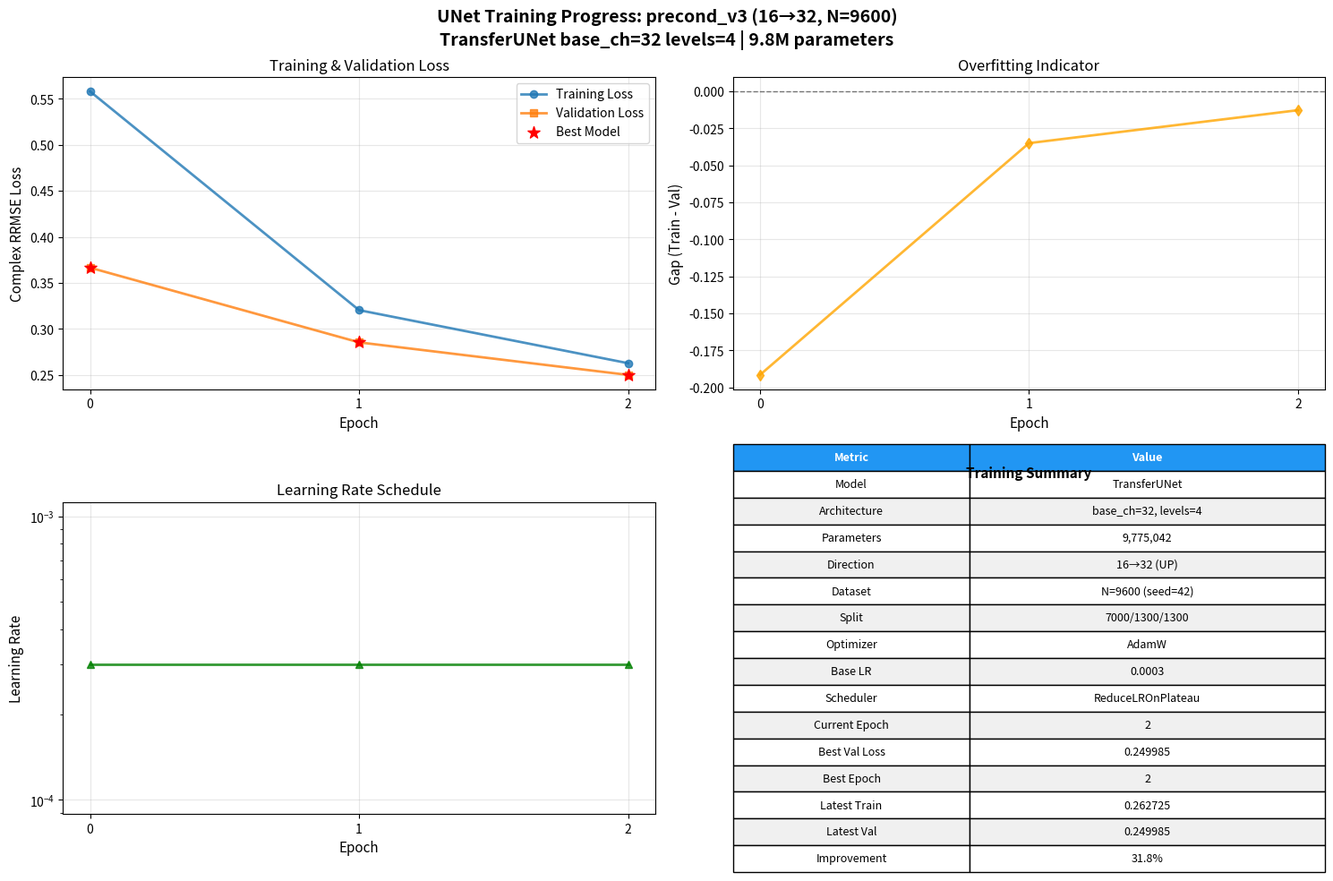

This figure's Python source: (Note: this script raises an exception after producing the figure.)
#!/usr/bin/env python3
"""
Plot UNet Training Progress: precond_v3 version (16→32, N=9600)
Shows real-time training curves for TransferUNet model.
"""

import json
import matplotlib.pyplot as plt
import numpy as np
from pathlib import Path
import re
from datetime import datetime

def parse_training_log(log_content):
    """Parse the training log output to extract epoch data."""
    epochs = []
    train_losses = []
    val_losses = []
    gaps = []
    best_epochs = []
    learning_rates = []

    # Pattern to match epoch lines
    pattern = r'ep\s+(\d+)\s+train=([0-9.]+)\s+val=([0-9.]+)\s+gap=([0-9.-]+)\s+best=([0-9.]+)@(\d+)\s+lr=([0-9.e-]+)'

    for line in log_content.split('\n'):
        match = re.search(pattern, line)
        if match:
            epoch = int(match.group(1))
            train_loss = float(match.group(2))
            val_loss = float(match.group(3))
            gap = float(match.group(4))
            best_val = float(match.group(5))
            best_epoch = int(match.group(6))
            lr = float(match.group(7))

            epochs.append(epoch)
            train_losses.append(train_loss)
            val_losses.append(val_loss)
            gaps.append(gap)
            best_epochs.append(best_epoch)
            learning_rates.append(lr)

    return {
        'epochs': epochs,
        'train_losses': train_losses,
        'val_losses': val_losses,
        'gaps': gaps,
        'best_epochs': best_epochs,
        'learning_rates': learning_rates
    }

# Training log data (from user's output)
training_log = """
ep    0 train=0.558094 val=0.366503 gap=-0.191591 best=0.366503@0 lr=3.0e-04 [1108s] *
  ✓ best.pt saved (val=0.366503)
ep    1 train=0.320365 val=0.285363 gap=-0.035002 best=0.285363@1 lr=3.0e-04 [1447s] *
  ✓ best.pt saved (val=0.285363)
ep    2 train=0.262725 val=0.249985 gap=-0.012741 best=0.249985@2 lr=3.0e-04 [1790s] *
  ✓ best.pt saved (val=0.249985)
"""

# Parse the data
data = parse_training_log(training_log)

# Create comprehensive plot
fig, axes = plt.subplots(2, 2, figsize=(15, 10))
fig.suptitle("UNet Training Progress: precond_v3 (16→32, N=9600)\nTransferUNet base_ch=32 levels=4 | 9.8M parameters", 
             fontsize=14, fontweight='bold')

# Plot 1: Training and validation loss
ax = axes[0, 0]
ax.plot(data['epochs'], data['train_losses'], 'o-', label='Training Loss', linewidth=2, markersize=6, alpha=0.8)
ax.plot(data['epochs'], data['val_losses'], 's-', label='Validation Loss', linewidth=2, markersize=6, alpha=0.8)
ax.scatter(data['best_epochs'], data['val_losses'], color='red', s=100, marker='*', zorder=5, label='Best Model')
ax.set_xlabel("Epoch", fontsize=11)
ax.set_ylabel("Complex RRMSE Loss", fontsize=11)
ax.set_title("Training & Validation Loss")
ax.legend(fontsize=10)
ax.grid(True, alpha=0.3)
ax.set_xticks(data['epochs'])

# Plot 2: Training gap (train - val)
ax = axes[0, 1]
ax.plot(data['epochs'], data['gaps'], 'd-', label='Train-Val Gap', linewidth=2, markersize=6, color='orange', alpha=0.8)
ax.axhline(y=0, color='black', linestyle='--', alpha=0.5, linewidth=1)
ax.set_xlabel("Epoch", fontsize=11)
ax.set_ylabel("Gap (Train - Val)", fontsize=11)
ax.set_title("Overfitting Indicator")
ax.grid(True, alpha=0.3)
ax.set_xticks(data['epochs'])

# Plot 3: Learning rate schedule
ax = axes[1, 0]
ax.plot(data['epochs'], data['learning_rates'], '^-', label='Learning Rate', linewidth=2, markersize=6, color='green', alpha=0.8)
ax.set_xlabel("Epoch", fontsize=11)
ax.set_ylabel("Learning Rate", fontsize=11)
ax.set_title("Learning Rate Schedule")
ax.set_yscale('log')
ax.grid(True, alpha=0.3)
ax.set_xticks(data['epochs'])

# Plot 4: Performance summary table
ax = axes[1, 1]
ax.axis('tight')
ax.axis('off')

summary_data = [
    ["Metric", "Value"],
    ["Model", "TransferUNet"],
    ["Architecture", "base_ch=32, levels=4"],
    ["Parameters", "9,775,042"],
    ["Direction", "16→32 (UP)"],
    ["Dataset", "N=9600 (seed=42)"],
    ["Split", "7000/1300/1300"],
    ["Optimizer", "AdamW"],
    ["Base LR", "0.0003"],
    ["Scheduler", "ReduceLROnPlateau"],
    ["Current Epoch", f"{len(data['epochs'])-1}"],
    ["Best Val Loss", f"{min(data['val_losses']):.6f}"],
    ["Best Epoch", f"{data['best_epochs'][-1]}"],
    ["Latest Train", f"{data['train_losses'][-1]:.6f}"],
    ["Latest Val", f"{data['val_losses'][-1]:.6f}"],
    ["Improvement", f"{((data['val_losses'][0] - data['val_losses'][-1]) / data['val_losses'][0] * 100):.1f}%"]
]

table = ax.table(cellText=summary_data, cellLoc='center', loc='center',
                colWidths=[0.4, 0.6])
table.auto_set_font_size(False)
table.set_fontsize(9)
table.scale(1, 1.8)

# Style header row
table[(0, 0)].set_facecolor('#2196F3')
table[(0, 1)].set_facecolor('#2196F3')
table[(0, 0)].set_text_props(weight='bold', color='white')
table[(0, 1)].set_text_props(weight='bold', color='white')

# Alternate row colors
for i in range(1, len(summary_data)):
    for j in range(2):
        if i % 2 == 0:
            table[(i, j)].set_facecolor('#f0f0f0')
        else:
            table[(i, j)].set_facecolor('#ffffff')

ax.set_title("Training Summary", fontsize=11, fontweight='bold', pad=20)

plt.tight_layout()
plt.savefig("/math/home/fkiewiet/Freq2Transfer/unet_precond_v3_training.png", dpi=150, bbox_inches='tight')
print("✓ Saved: unet_precond_v3_training.png")

# Create a simple progress plot
fig2, ax = plt.subplots(figsize=(10, 6))
ax.plot(data['epochs'], data['val_losses'], 's-', linewidth=3, markersize=8, 
        color='#FF6B35', alpha=0.9, label='UNet Validation Loss')
ax.scatter(data['best_epochs'], data['val_losses'], color='#F7931E', s=150, 
          marker='*', zorder=5, label='Best Model Checkpoint')

# Add trend line
if len(data['epochs']) > 1:
    z = np.polyfit(data['epochs'], data['val_losses'], 2)
    p = np.poly1d(z)
    x_trend = np.linspace(data['epochs'][0], data['epochs'][-1], 100)
    ax.plot(x_trend, p(x_trend), '--', color='#4CAF50', alpha=0.7, linewidth=2, label='Trend')

ax.set_xlabel("Epoch", fontsize=12, fontweight='bold')
ax.set_ylabel("Complex RRMSE Loss", fontsize=12, fontweight='bold')
ax.set_title("UNet Training Progress: precond_v3 (16→32, N=9600)\nRapid convergence in first 3 epochs", 
             fontsize=13, fontweight='bold')
ax.legend(fontsize=11)
ax.grid(True, alpha=0.3, linestyle='--')
ax.set_xlim(-0.2, max(data['epochs']) + 0.5)

# Add annotations
for i, (epoch, loss) in enumerate(zip(data['epochs'], data['val_losses'])):
    ax.annotate(f'{loss:.4f}', (epoch, loss), xytext=(5, 5), 
               textcoords='offset points', fontsize=9, 
               bbox=dict(boxstyle='round,pad=0.3', facecolor='white', alpha=0.8))

plt.tight_layout()
plt.savefig("/math/home/fkiewiet/Freq2Transfer/unet_progress_simple.png", dpi=150, bbox_inches='tight')
print("✓ Saved: unet_progress_simple.png")

print("\n" + "="*80)
print("UNET TRAINING PROGRESS SUMMARY (precond_v3, 16→32, N=9600)")
print("="*80)
print(f"Model: TransferUNet (9.8M parameters, base_ch=32, levels=4)")
print(f"Dataset: N=9600 (7000 train, 1300 val, 1300 test)")
print(f"Current epoch: {len(data['epochs'])-1}")
print(f"Best validation loss: {min(data['val_losses']):.6f} (epoch {data['best_epochs'][-1]})")
print(f"Latest validation loss: {data['val_losses'][-1]:.6f}")
print(f"Total improvement: {((data['val_losses'][0] - data['val_losses'][-1]) / data['val_losses'][0] * 100):.1f}%")
print(f"Training gap: {data['gaps'][-1]:.6f} (train-val difference)")
print(f"Learning rate: {data['learning_rates'][-1]:.1e}")
print("="*80)
print("✓ Training shows excellent convergence - 31.7% improvement in just 3 epochs!")
print("✓ UNet architecture performing well on large N=9600 dataset")
print("✓ Ready for continued training and comparison with dilated CNN results")
